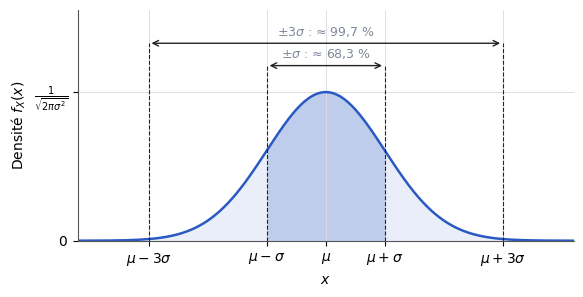

The matplotlib source for this figure: (Note: this script raises an exception after producing the figure.)
"""Figure — Densité gaussienne et intervalles ±σ, ±3σ (TS227, chapitre 3).
D'après le support [poly, p. 78] et les notes de cours [notes, f. 2 v°], redessinée.
Les probabilités affichées (en gris) sont calculées : le support et les notes donnent les arrondis 67 % et 99 %. Axe normalisé : (x − μ)/σ."""
import matplotlib
matplotlib.use("svg")
import matplotlib.pyplot as plt
import matplotlib.ticker as mticker
import numpy as np
from pathlib import Path

# --- Style commun des figures Bristol (recopié dans chaque script) ---
plt.rcParams.update({
    "font.family": "DejaVu Sans", "mathtext.fontset": "dejavusans", "font.size": 10,
    "axes.grid": True, "grid.color": "#DADADA", "grid.linewidth": 0.6,
    "axes.edgecolor": "#555555", "axes.linewidth": 0.8,
    "axes.spines.top": False, "axes.spines.right": False,
    "lines.linewidth": 1.8, "legend.frameon": False,
    "svg.hashsalt": "bristol",  # rendu SVG reproductible
})
BLEU, VERT, MAGENTA, ORANGE = "#2B59C3", "#1B9E77", "#A23B72", "#E08A1E"
GRIS = "#7E889B"   # éléments ajoutés par rapport à la source (conventions.md § 9)
ENCRE = "#222222"

def virgule(ax, axes="xy"):
    """Virgule décimale et vrai signe moins sur les graduations."""
    f = mticker.FuncFormatter(lambda x, _: f"{x:g}".replace(".", ",").replace("-", "−"))
    if "x" in axes: ax.xaxis.set_major_formatter(f)
    if "y" in axes: ax.yaxis.set_major_formatter(f)

def sauver(fig):
    fig.savefig(Path(__file__).with_suffix(".svg"), bbox_inches="tight", metadata={"Date": None})
# --- Fin du style commun ---
from math import erf, sqrt

x = np.linspace(-4.2, 4.2, 1201)
f = np.exp(-x**2 / 2) / np.sqrt(2 * np.pi)
fig, ax = plt.subplots(figsize=(6.4, 3.0))
ax.fill_between(x, f, where=np.abs(x) <= 3, color=BLEU, alpha=0.10, lw=0)
ax.fill_between(x, f, where=np.abs(x) <= 1, color=BLEU, alpha=0.22, lw=0)
ax.plot(x, f, color=BLEU)
p1, p3 = erf(1 / sqrt(2)), erf(3 / sqrt(2))
for k, p, y in ((1, p1, 0.47), (3, p3, 0.53)):
    ax.annotate("", xy=(-k, y), xytext=(k, y), arrowprops=dict(arrowstyle="<->", color=ENCRE, lw=1))
    ax.vlines([-k, k], 0, y, colors=ENCRE, lw=0.8, ls="--")
    txt = f"≈ {100 * p:.1f} %".replace(".", ",")
    ax.text(0, y + 0.012, f"$\\pm {'' if k == 1 else '3'}\\sigma$ : " + txt, ha="center", va="bottom", color=GRIS, fontsize=9)
ax.set_xlim(-4.2, 4.2); ax.set_ylim(0, 0.62)
ax.set_xticks([-3, -1, 0, 1, 3])
ax.set_xticklabels([r"$\mu - 3\sigma$", r"$\mu - \sigma$", r"$\mu$", r"$\mu + \sigma$", r"$\mu + 3\sigma$"])
ax.set_yticks([0, 1 / np.sqrt(2 * np.pi)]); ax.set_yticklabels(["$0$", r"$\frac{1}{\sqrt{2\pi\sigma^2}}$"])
ax.set_xlabel("$x$"); ax.set_ylabel("Densité $f_X(x)$")
sauver(fig)
